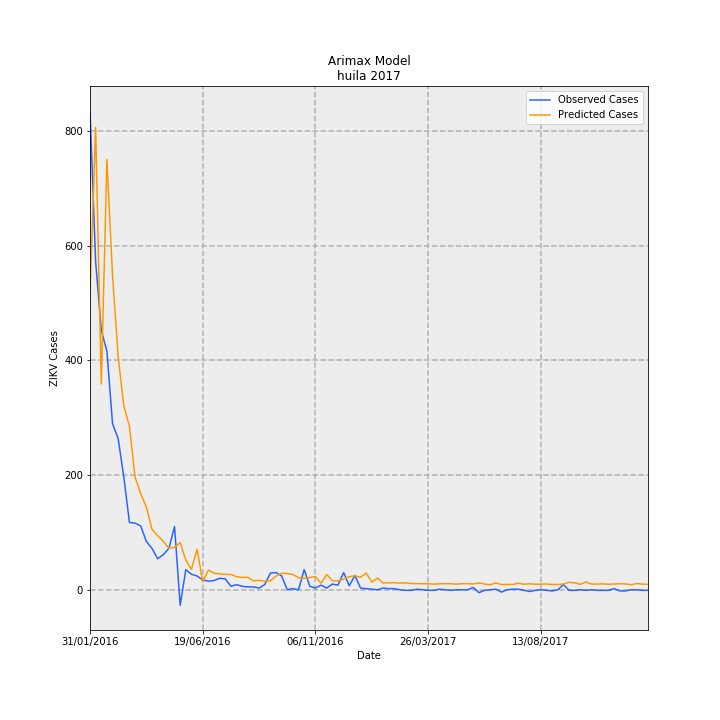

The data file committed next to this chart (first rows):
Date, predictions_incidence, observed_incidence, Predicted Cases, Observed Cases, error
31/01/2016, 44.65, 72.22, 515.6, 834.0, 318.4
07/02/2016, 69.77, 49.53, 805.7, 572.0, -233.7
14/02/2016, 31.1, 39.23, 359.1, 453, 93.86
21/02/2016, 64.92, 36.02, 749.7, 416.0, -333.7
28/02/2016, 47.39, 25.11, 547.3, 290.0, -257.3
06/03/2016, 35.2, 22.86, 406.5, 264.0, -142.5
13/03/2016, 27.81, 17.06, 321.2, 197.0, -124.2
20/03/2016, 24.71, 10.22, 285.4, 118.0, -167.4
27/03/2016, 17.04, 10.13, 196.8, 117.0, -79.76
03/04/2016, 14.55, 9.699, 168.1, 112.0, -56.08
10/04/2016, 12.58, 7.361, 145.3, 85.0, -60.25
17/04/2016, 9.204, 6.321, 106.3, 73.0, -33.29
24/04/2016, 8.219, 4.763, 94.91, 55, -39.91
01/05/2016, 7.395, 5.369, 85.4, 62.0, -23.4
08/05/2016, 6.336, 6.321, 73.17, 73.0, -0.1737
15/05/2016, 6.493, 9.612, 74.98, 111.0, 36.02
22/05/2016, 7.179, -2.251, 82.91, -26.0, -108.9
29/05/2016, 4.57, 3.117, 52.78, 36.0, -16.78
05/06/2016, 3.143, 2.425, 36.3, 28.0, -8.296
12/06/2016, 6.201, 2.165, 71.61, 25.0, -46.61
19/06/2016, 1.288, 1.559, 14.87, 18.0, 3.131
26/06/2016, 3.043, 1.386, 35.14, 16.0, -19.14
03/07/2016, 2.577, 1.472, 29.76, 17.0, -12.76
10/07/2016, 2.489, 1.818, 28.74, 21.0, -7.742
17/07/2016, 2.405, 1.732, 27.78, 20.0, -7.777
24/07/2016, 2.406, 0.6062, 27.79, 7.0, -20.79
31/07/2016, 2.047, 0.8659, 23.63, 10.0, -13.63
07/08/2016, 1.947, 0.6062, 22.48, 7.0, -15.48
14/08/2016, 1.96, 0.5196, 22.63, 6, -16.63
21/08/2016, 1.432, 0.5196, 16.54, 6, -10.54
28/08/2016, 1.516, 0.3464, 17.51, 4.0, -13.51
04/09/2016, 1.37, 0.8659, 15.83, 10.0, -5.826
11/09/2016, 1.452, 2.598, 16.77, 30, 13.23
18/09/2016, 2.146, 2.684, 24.78, 31.0, 6.222
25/09/2016, 2.565, 2.165, 29.62, 25.0, -4.624
02/10/2016, 2.537, 0.08659, 29.29, 1.0, -28.29
09/10/2016, 2.379, 0.2598, 27.48, 3, -24.48
16/10/2016, 1.913, 0.08659, 22.09, 1.0, -21.09
23/10/2016, 1.814, 3.117, 20.95, 36.0, 15.05
30/10/2016, 1.935, 0.6062, 22.35, 7.0, -15.35
06/11/2016, 2.066, 0.3464, 23.86, 4.0, -19.86
13/11/2016, 1.079, 0.7794, 12.45, 9.0, -3.455
20/11/2016, 2.381, 0.3464, 27.5, 4.0, -23.5
27/11/2016, 1.451, 0.9525, 16.76, 11.0, -5.755
04/12/2016, 1.403, 0.7794, 16.2, 9.0, -7.203
11/12/2016, 1.698, 2.684, 19.61, 31.0, 11.39
18/12/2016, 2.056, 0.6928, 23.74, 8.0, -15.74
25/12/2016, 2.196, 2.251, 25.36, 26.0, 0.6417
01/01/2017, 1.974, 0.3464, 22.79, 4.0, -18.79
08/01/2017, 2.612, 0.2598, 30.16, 3, -27.16
15/01/2017, 1.245, 0.1732, 14.37, 2.0, -12.37
22/01/2017, 1.86, 0.08659, 21.48, 1.0, -20.48
29/01/2017, 1.109, 0.3464, 12.81, 4.0, -8.812
05/02/2017, 1.139, 0.2598, 13.15, 3, -10.15
12/02/2017, 1.156, 0.2598, 13.35, 3, -10.35
19/02/2017, 1.087, 0.08659, 12.56, 1.0, -11.56
26/02/2017, 1.134, 0.0, 13.09, 0.0, -13.09
05/03/2017, 1.026, 0.0, 11.85, 0.0, -11.85
12/03/2017, 1.011, 0.1732, 11.67, 2.0, -9.67
19/03/2017, 1.005, 0.08659, 11.6, 1.0, -10.6
... 40 more rows
